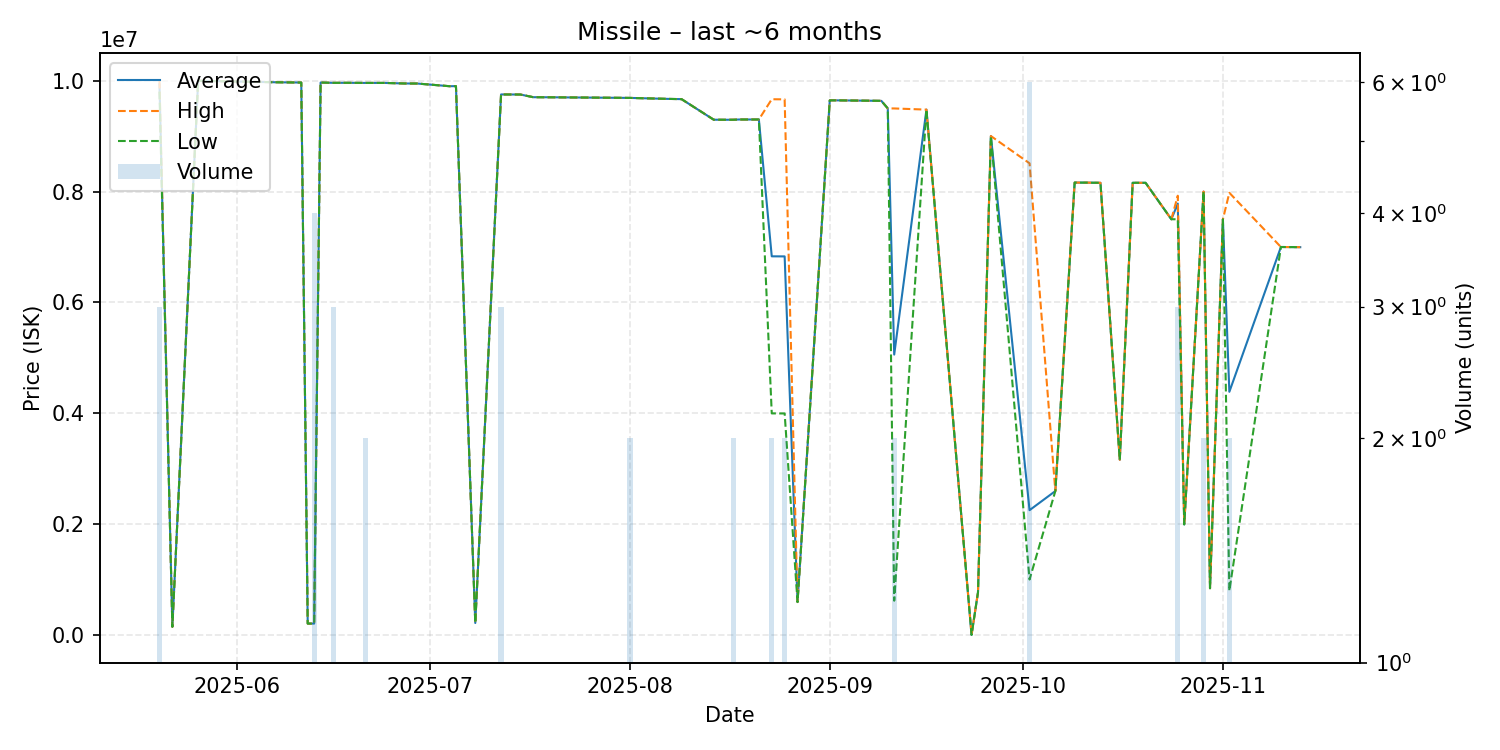

Data behind this chart, as committed beside it:
date, average, highest, lowest, order_count, volume
2025-05-20, 9931333, 9997000, 9800000, 3, 3
2025-05-22, 155200, 155200, 155200, 1, 1
2025-05-26, 9996000, 9996000, 9996000, 1, 1
2025-06-02, 9980000, 9980000, 9980000, 1, 1
2025-06-07, 9969000, 9969000, 9969000, 1, 1
2025-06-11, 9964000, 9964000, 9964000, 1, 1
2025-06-12, 213100, 213100, 213100, 1, 1
2025-06-13, 213300, 213400, 213200, 2, 4
2025-06-14, 9964000, 9964000, 9964000, 1, 1
2025-06-16, 9958333, 9959000, 9958000, 3, 3
2025-06-18, 9959000, 9959000, 9959000, 1, 1
2025-06-21, 9957000, 9957000, 9957000, 2, 2
2025-06-24, 9957000, 9957000, 9957000, 1, 1
2025-06-27, 9947000, 9947000, 9947000, 1, 1
2025-06-29, 9946000, 9946000, 9946000, 1, 1
2025-07-04, 9898000, 9898000, 9898000, 1, 1
2025-07-05, 9899000, 9899000, 9899000, 1, 1
2025-07-08, 223500, 223500, 223500, 1, 1
2025-07-12, 9749333, 9750000, 9749000, 3, 3
2025-07-15, 9748000, 9748000, 9748000, 1, 1
2025-07-17, 9700000, 9700000, 9700000, 1, 1
2025-07-20, 9698000, 9698000, 9698000, 1, 1
2025-08-01, 9687000, 9687000, 9687000, 2, 2
2025-08-07, 9669000, 9669000, 9669000, 1, 1
2025-08-09, 9665000, 9665000, 9665000, 1, 1
2025-08-14, 9294000, 9294000, 9294000, 1, 1
2025-08-16, 9293000, 9293000, 9293000, 1, 1
2025-08-17, 9294000, 9295000, 9293000, 2, 2
2025-08-18, 9298000, 9298000, 9298000, 1, 1
2025-08-21, 9298000, 9298000, 9298000, 1, 1
2025-08-23, 6832000, 9663000, 4001000, 2, 2
2025-08-25, 6830500, 9661000, 4000000, 2, 2
2025-08-27, 601100, 601100, 601100, 1, 1
2025-09-01, 9643000, 9643000, 9643000, 1, 1
2025-09-02, 9643000, 9643000, 9643000, 1, 1
2025-09-09, 9634000, 9634000, 9634000, 1, 1
2025-09-10, 9498000, 9498000, 9498000, 1, 1
2025-09-11, 5061200, 9497000, 625400, 2, 2
2025-09-16, 9476000, 9476000, 9476000, 1, 1
2025-09-23, 9475, 9475, 9475, 1, 1
2025-09-24, 776100, 776100, 776100, 1, 1
2025-09-26, 9000000, 9000000, 9000000, 1, 1
2025-10-02, 2257000, 8508000, 1007000, 4, 6
2025-10-06, 2601000, 2601000, 2601000, 1, 1
2025-10-09, 8161000, 8161000, 8161000, 1, 1
2025-10-11, 8160000, 8160000, 8160000, 1, 1
2025-10-12, 8158000, 8158000, 8158000, 1, 1
2025-10-13, 8157000, 8157000, 8157000, 1, 1
2025-10-16, 3165000, 3165000, 3165000, 1, 1
2025-10-18, 8157000, 8157000, 8157000, 1, 1
2025-10-20, 8157000, 8157000, 8157000, 1, 1
2025-10-24, 7500000, 7500000, 7500000, 1, 1
2025-10-25, 7782667, 7924000, 7500000, 3, 3
2025-10-26, 2000000, 2000000, 2000000, 1, 1
2025-10-29, 7998500, 7999000, 7998000, 2, 2
2025-10-30, 850000, 850000, 850000, 1, 1
2025-11-01, 7500000, 7500000, 7500000, 1, 1
2025-11-02, 4389900, 7977000, 802800, 2, 2
2025-11-10, 7000000, 7000000, 7000000, 1, 1
2025-11-13, 6997000, 6997000, 6997000, 1, 1
